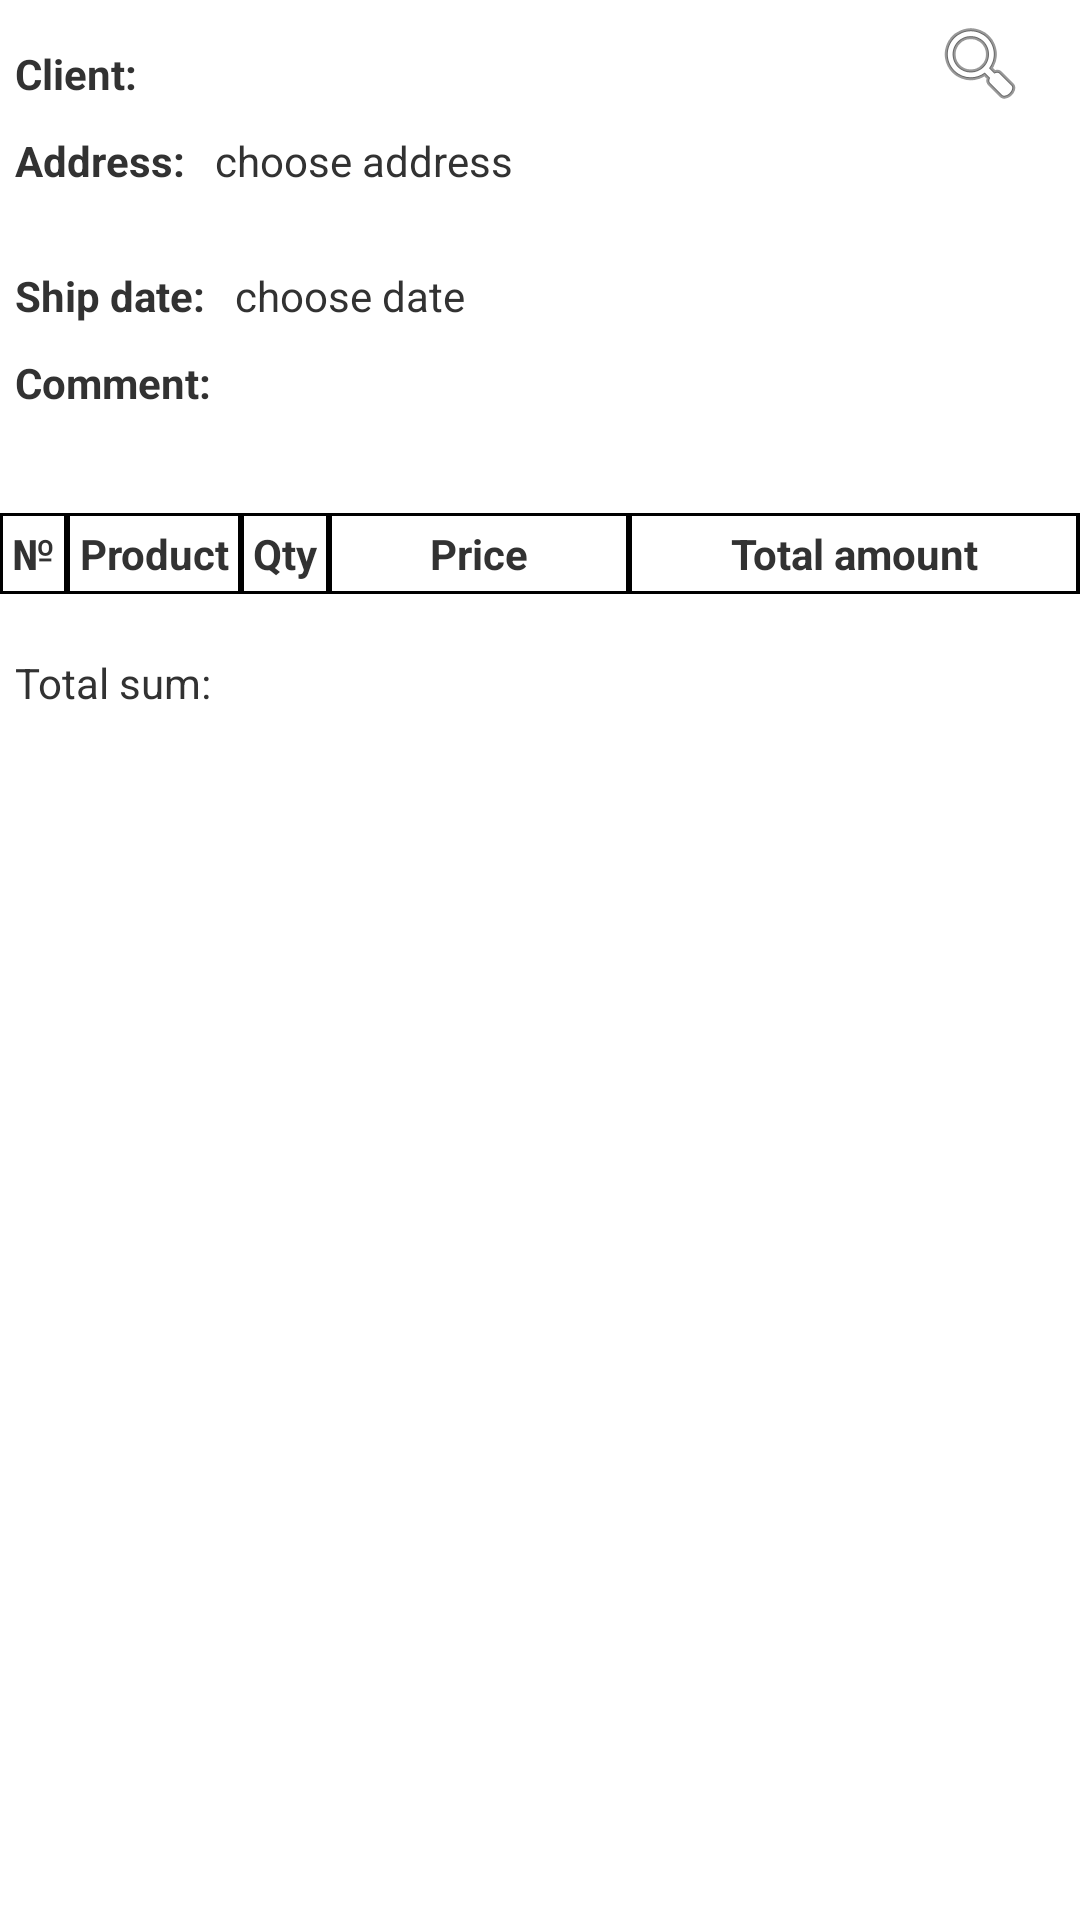

Reconstruct the res/layout file that produces this screen, plus the resources it refers to.
<!-- AndroidManifest.xml: application theme AppTheme -->
<!-- res/layout/activity_order_details.xml -->
<?xml version="1.0" encoding="utf-8"?>
<ScrollView
    xmlns:android="http://schemas.android.com/apk/res/android"
    android:layout_width="match_parent"
    android:layout_height="match_parent"
    android:fillViewport="true">

    <RelativeLayout
        android:id="@+id/activity_create_order"
        android:layout_width="match_parent"
        android:layout_height="wrap_content"
        android:layout_marginBottom="15dp"
        android:descendantFocusability="beforeDescendants"
        android:focusableInTouchMode="true"
        android:verticalScrollbarPosition="right">

        <TextView
            android:id="@+id/client_text_view"
            android:layout_width="wrap_content"
            android:layout_height="wrap_content"
            android:layout_marginBottom="5dp"
            android:layout_marginLeft="5dp"
            android:layout_marginTop="15dp"
            android:text="@string/client_label"
            android:textStyle="normal|bold" />

        <TextView
            android:id="@+id/client_name_view"
            android:layout_width="wrap_content"
            android:layout_height="wrap_content"
            android:layout_marginBottom="5dp"
            android:layout_marginLeft="10dp"
            android:layout_marginRight="10dp"
            android:layout_marginTop="15dp"
            android:layout_toEndOf="@+id/client_text_view"
            android:layout_toRightOf="@+id/client_text_view"
            android:ems="15" />

        <TextView
            android:id="@+id/order_address_label"
            android:layout_width="wrap_content"
            android:layout_height="wrap_content"
            android:layout_below="@+id/client_text_view"
            android:layout_margin="5dp"
            android:text="@string/address"
            android:textStyle="bold" />

        <TextView
            android:id="@+id/order_address_textview"
            android:layout_width="match_parent"
            android:layout_height="wrap_content"
            android:layout_below="@+id/client_name_view"
            android:layout_margin="5dp"
            android:layout_toEndOf="@+id/order_address_label"
            android:layout_toRightOf="@+id/order_address_label"
            android:height="35dp"
            android:clickable="true"
            android:ems="18"
            android:text="@string/choose_address" />

        <Button
            android:id="@+id/choose_client_button"
            android:layout_width="wrap_content"
            android:layout_height="wrap_content"
            android:layout_marginBottom="10dp"
            android:layout_marginTop="5dp"
            android:layout_toEndOf="@+id/client_name_view"
            android:layout_toRightOf="@+id/client_name_view"
            android:background="@android:drawable/ic_menu_search"
            android:minHeight="24dp"
            android:minWidth="24dp"
            android:onClick="onClickChooseClient"
            android:textSize="14sp"
            android:visibility="visible" />

        <TextView
            android:id="@+id/order_ship_date_label"
            android:layout_width="wrap_content"
            android:layout_height="wrap_content"
            android:layout_below="@+id/order_address_textview"
            android:layout_margin="5dp"
            android:text="@string/ship_date"
            android:textStyle="bold" />

        <TextView
            android:id="@+id/order_ship_date_view"
            android:layout_width="wrap_content"
            android:layout_height="wrap_content"
            android:layout_below="@+id/order_address_textview"
            android:layout_margin="5dp"
            android:layout_toEndOf="@+id/order_ship_date_label"
            android:layout_toRightOf="@+id/order_ship_date_label"
            android:text="@string/choose_date" />

        <TextView
            android:id="@+id/order_comment_label"
            android:layout_width="wrap_content"
            android:layout_height="wrap_content"
            android:layout_below="@+id/order_ship_date_label"
            android:layout_margin="5dp"
            android:focusable="true"
            android:focusableInTouchMode="true"
            android:text="@string/comment"
            android:textStyle="bold" />

        <TextView
            android:id="@+id/comment_text_view"
            android:layout_width="match_parent"
            android:layout_height="wrap_content"
            android:layout_below="@+id/order_comment_label"
            android:layout_marginBottom="10dp"
            android:layout_marginLeft="5dp"
            android:layout_marginTop="0dp"
            android:ems="10"
            android:maxLines="1"
            android:textSize="14sp" />


        <TableLayout
            android:id="@+id/order_table"
            android:layout_width="match_parent"
            android:layout_height="wrap_content"
            android:layout_below="@+id/comment_text_view"
            android:background="@android:color/black"
            android:shrinkColumns="1"
            android:stretchColumns="3,4">

            <TableRow
                android:layout_width="match_parent"
                android:layout_height="match_parent">

                <TextView
                    android:layout_width="match_parent"
                    android:layout_height="match_parent"
                    android:layout_margin="1dp"
                    android:background="@android:color/background_light"
                    android:gravity="center"
                    android:padding="3dp"
                    android:text="@string/n"
                    android:textStyle="bold" />

                <TextView
                    android:layout_width="match_parent"
                    android:layout_height="match_parent"
                    android:layout_margin="1dp"
                    android:background="@android:color/background_light"
                    android:gravity="center"
                    android:padding="3dp"
                    android:text="@string/product_label"
                    android:textStyle="bold" />

                <TextView
                    android:layout_width="match_parent"
                    android:layout_height="match_parent"
                    android:layout_margin="1dp"
                    android:background="@android:color/background_light"
                    android:gravity="center"
                    android:padding="3dp"
                    android:text="@string/quantity_label"
                    android:textStyle="bold" />

                <TextView
                    android:layout_width="match_parent"
                    android:layout_height="match_parent"
                    android:layout_margin="1dp"
                    android:background="@android:color/background_light"
                    android:gravity="center"
                    android:padding="3dp"
                    android:text="@string/price_label"
                    android:textStyle="bold" />

                <TextView
                    android:layout_width="match_parent"
                    android:layout_height="match_parent"
                    android:layout_margin="1dp"
                    android:background="@android:color/background_light"
                    android:gravity="center"
                    android:padding="3dp"
                    android:text="@string/total_amount_label"
                    android:textStyle="bold" />
            </TableRow>
        </TableLayout>


        <TextView
            android:id="@+id/order_sum_label"
            android:layout_width="wrap_content"
            android:layout_height="wrap_content"
            android:layout_alignParentLeft="true"
            android:layout_alignParentStart="true"
            android:layout_below="@+id/order_table"
            android:layout_marginLeft="5dp"
            android:layout_marginTop="20dp"
            android:text="@string/total_sum" />

        <TextView
            android:id="@+id/order_sum_text"
            android:layout_width="wrap_content"
            android:layout_height="wrap_content"
            android:layout_alignBaseline="@+id/order_sum_label"
            android:layout_alignBottom="@+id/order_sum_label"
            android:layout_marginLeft="11dp"
            android:layout_marginStart="11dp"
            android:layout_toEndOf="@+id/order_sum_label"
            android:layout_toRightOf="@+id/order_sum_label"/>

        <Button
            android:id="@+id/addRowButton"
            style="?android:attr/buttonStyleSmall"
            android:layout_width="wrap_content"
            android:layout_height="wrap_content"
            android:layout_alignParentBottom="false"
            android:layout_alignParentRight="true"
            android:layout_below="@+id/order_table"
            android:layout_marginBottom="25dp"
            android:layout_marginRight="25dp"
            android:background="@drawable/ic_add_box_black_48dp"
            android:maxHeight="0dp"
            android:minHeight="24dp"
            android:minWidth="24dp"
            android:onClick="onClickAddRowButton" />

    </RelativeLayout>
</ScrollView>
<!-- resources referenced by this layout -->
<resources>
  <string name="address">Address:</string>
  <string name="choose_address">choose address</string>
  <string name="choose_date">choose date</string>
  <string name="client_label">Client:</string>
  <string name="comment">Comment:</string>
  <string name="n">№</string>
  <string name="price_label">Price</string>
  <string name="product_label">Product</string>
  <string name="quantity_label">Qty</string>
  <string name="ship_date">Ship date:</string>
  <string name="total_amount_label">Total amount</string>
  <string name="total_sum">Total sum:</string>
  <style name="AppTheme" parent="android:Theme.Holo.Light">
          <item name="android:actionBarStyle">@style/MyActionBarTheme</item>
      </style>
  <style name="MyActionBarTheme" parent="@android:style/Widget.Holo.Light.ActionBar">
          <item name="android:icon">@android:color/transparent</item>
      </style>
</resources>
